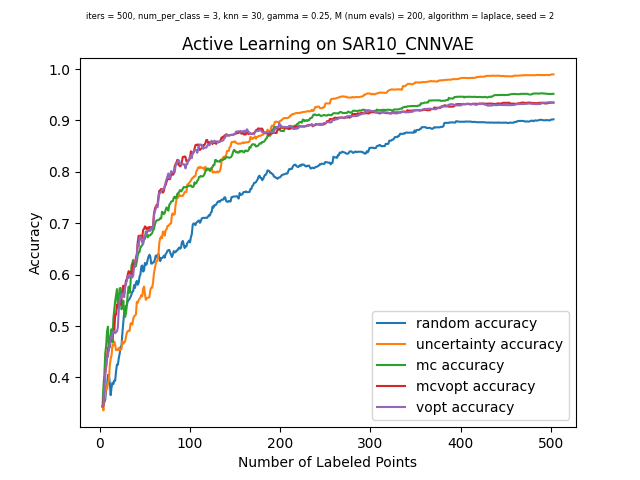

The file beside this chart, header and first rows:
, random_choices, random_acc, uncertainty_choices, uncertainty_acc, mc_choices, mc_acc, mcvopt_choices, mcvopt_acc, vopt_choices, vopt_acc
0, -1, 0.3437, -1, 0.3437, -1, 0.3437, -1, 0.3437, -1, 0.3437
1, 5104, 0.3506, 3562, 0.3359, 1944, 0.3831, 4738, 0.3472, 4738, 0.3472
2, 3915, 0.3519, 2183, 0.3559, 1941, 0.4046, 1941, 0.384, 1941, 0.384
3, 3931, 0.3565, 4429, 0.3675, 2335, 0.4471, 5136, 0.409, 5136, 0.409
4, 6494, 0.3784, 4228, 0.384, 4043, 0.4618, 5746, 0.4209, 5746, 0.4209
5, 2733, 0.3846, 4796, 0.3771, 5128, 0.4895, 3188, 0.4399, 3188, 0.4399
6, 5196, 0.4049, 4000, 0.3893, 4377, 0.4989, 4342, 0.458, 5803, 0.4399
7, 5731, 0.4052, 4553, 0.3934, 406, 0.4524, 5803, 0.4586, 4342, 0.4586
8, 4065, 0.3903, 2368, 0.4227, 5262, 0.4658, 6292, 0.4589, 6292, 0.4589
9, 3911, 0.3656, 1431, 0.4365, 6651, 0.4827, 5216, 0.4789, 5216, 0.4789
10, 5503, 0.3809, 3050, 0.4433, 3162, 0.4939, 4114, 0.4767, 4114, 0.4767
11, 4597, 0.3896, 6532, 0.4633, 513, 0.4683, 3087, 0.478, 4832, 0.4842
12, 3848, 0.3871, 6622, 0.4624, 883, 0.5148, 5139, 0.4883, 5139, 0.4895
13, 6318, 0.394, 1741, 0.4699, 4020, 0.5308, 4755, 0.488, 4648, 0.4895
14, 5268, 0.3937, 3681, 0.4633, 2403, 0.5485, 368, 0.522, 5817, 0.4861
15, 1013, 0.4124, 3686, 0.453, 5172, 0.5598, 4563, 0.5223, 4563, 0.4883
16, 1413, 0.4252, 344, 0.4536, 6180, 0.572, 6546, 0.5417, 1629, 0.4899
17, 4766, 0.4246, 3245, 0.4536, 2172, 0.5367, 5817, 0.5364, 5343, 0.498
18, 928, 0.4377, 3922, 0.4574, 4264, 0.5479, 1629, 0.5382, 368, 0.5323
19, 3458, 0.4465, 370, 0.4527, 6400, 0.5735, 5343, 0.547, 6546, 0.5501
20, 3279, 0.4596, 4786, 0.4536, 5809, 0.5741, 5955, 0.5414, 6479, 0.5598
21, 2945, 0.4608, 3146, 0.4555, 2150, 0.5326, 6504, 0.5526, 5955, 0.5548
22, 556, 0.4864, 4579, 0.4705, 3817, 0.5364, 1821, 0.5673, 218, 0.5632
23, 373, 0.5073, 5686, 0.4655, 6240, 0.5495, 218, 0.5785, 4110, 0.5635
24, 1714, 0.5267, 1472, 0.468, 686, 0.5273, 6580, 0.5632, 6580, 0.5564
25, 995, 0.5245, 3137, 0.4702, 2022, 0.5176, 6288, 0.5763, 1821, 0.5754
26, 6304, 0.5395, 1035, 0.4792, 4065, 0.5251, 1805, 0.5888, 1805, 0.5829
27, 5896, 0.5407, 1047, 0.4877, 3060, 0.5411, 1752, 0.5916, 1752, 0.5882
28, 4943, 0.5498, 6239, 0.4899, 844, 0.5645, 5586, 0.601, 5586, 0.5979
29, 345, 0.5504, 3821, 0.4911, 4620, 0.5766, 6116, 0.6069, 3934, 0.5938
30, 4112, 0.5532, 5017, 0.4905, 535, 0.5648, 3934, 0.6022, 6116, 0.5966
31, 5298, 0.5567, 972, 0.5045, 6075, 0.5823, 2894, 0.6057, 2894, 0.5994
32, 4508, 0.561, 1504, 0.5061, 2866, 0.6166, 6243, 0.5988, 6243, 0.5954
33, 3317, 0.567, 2172, 0.5027, 3358, 0.6229, 2421, 0.6026, 5888, 0.5944
34, 1724, 0.5679, 1219, 0.5142, 6570, 0.6288, 1218, 0.6216, 2421, 0.5985
35, 5174, 0.5798, 6434, 0.5186, 1895, 0.6147, 5888, 0.6207, 1218, 0.615
36, 1964, 0.5741, 4076, 0.5208, 6782, 0.6154, 5118, 0.6222, 5118, 0.6179
37, 2117, 0.5838, 1974, 0.5223, 3448, 0.6166, 4800, 0.6335, 4800, 0.6285
38, 968, 0.5879, 2134, 0.547, 4245, 0.6257, 5604, 0.6397, 5604, 0.6357
39, 5762, 0.5804, 5732, 0.5454, 966, 0.6372, 2674, 0.6628, 2674, 0.66
40, 3504, 0.5838, 3518, 0.5504, 6712, 0.6435, 1057, 0.6756, 4254, 0.6559
41, 4702, 0.596, 3190, 0.5529, 1113, 0.6441, 4123, 0.6734, 1057, 0.6716
42, 4574, 0.6004, 4214, 0.5557, 4380, 0.6541, 3306, 0.6766, 3306, 0.6747
43, 246, 0.6157, 6587, 0.5604, 4466, 0.6547, 683, 0.6706, 683, 0.6681
44, 966, 0.6179, 5042, 0.5579, 1305, 0.6575, 6604, 0.6719, 6593, 0.6628
45, 2686, 0.606, 2520, 0.5723, 3102, 0.6616, 2307, 0.6872, 6604, 0.6594
46, 4547, 0.6085, 2145, 0.577, 1756, 0.6691, 4772, 0.689, 2307, 0.6737
47, 6177, 0.6229, 3645, 0.5623, 3814, 0.6697, 3661, 0.694, 4772, 0.6766
48, 5809, 0.6188, 5653, 0.551, 1143, 0.684, 3199, 0.6897, 3199, 0.6762
49, 1807, 0.6207, 4211, 0.5542, 2922, 0.6772, 4998, 0.6919, 3661, 0.6803
50, 1916, 0.6288, 1503, 0.5548, 2783, 0.6725, 862, 0.6865, 1517, 0.685
51, 6334, 0.6353, 4018, 0.5554, 503, 0.6769, 1517, 0.6919, 4998, 0.6872
52, 5535, 0.6388, 229, 0.5564, 264, 0.6762, 6864, 0.6928, 862, 0.685
53, 2934, 0.6347, 6651, 0.5701, 4061, 0.6766, 4422, 0.6872, 6646, 0.6859
54, 489, 0.6216, 6476, 0.5748, 2107, 0.6794, 4581, 0.6928, 4581, 0.6909
55, 2516, 0.6216, 3743, 0.5745, 3678, 0.6806, 5780, 0.6897, 5780, 0.6881
56, 1890, 0.6238, 4334, 0.5848, 3090, 0.6865, 1478, 0.694, 1478, 0.6937
57, 4577, 0.6244, 4860, 0.6029, 4876, 0.6884, 738, 0.7187, 738, 0.7143
58, 1518, 0.6291, 6515, 0.6126, 6191, 0.6975, 77, 0.7281, 77, 0.7231
59, 6421, 0.6372, 2713, 0.6213, 5705, 0.7031, 3562, 0.7324, 2713, 0.7281
... 441 more rows
